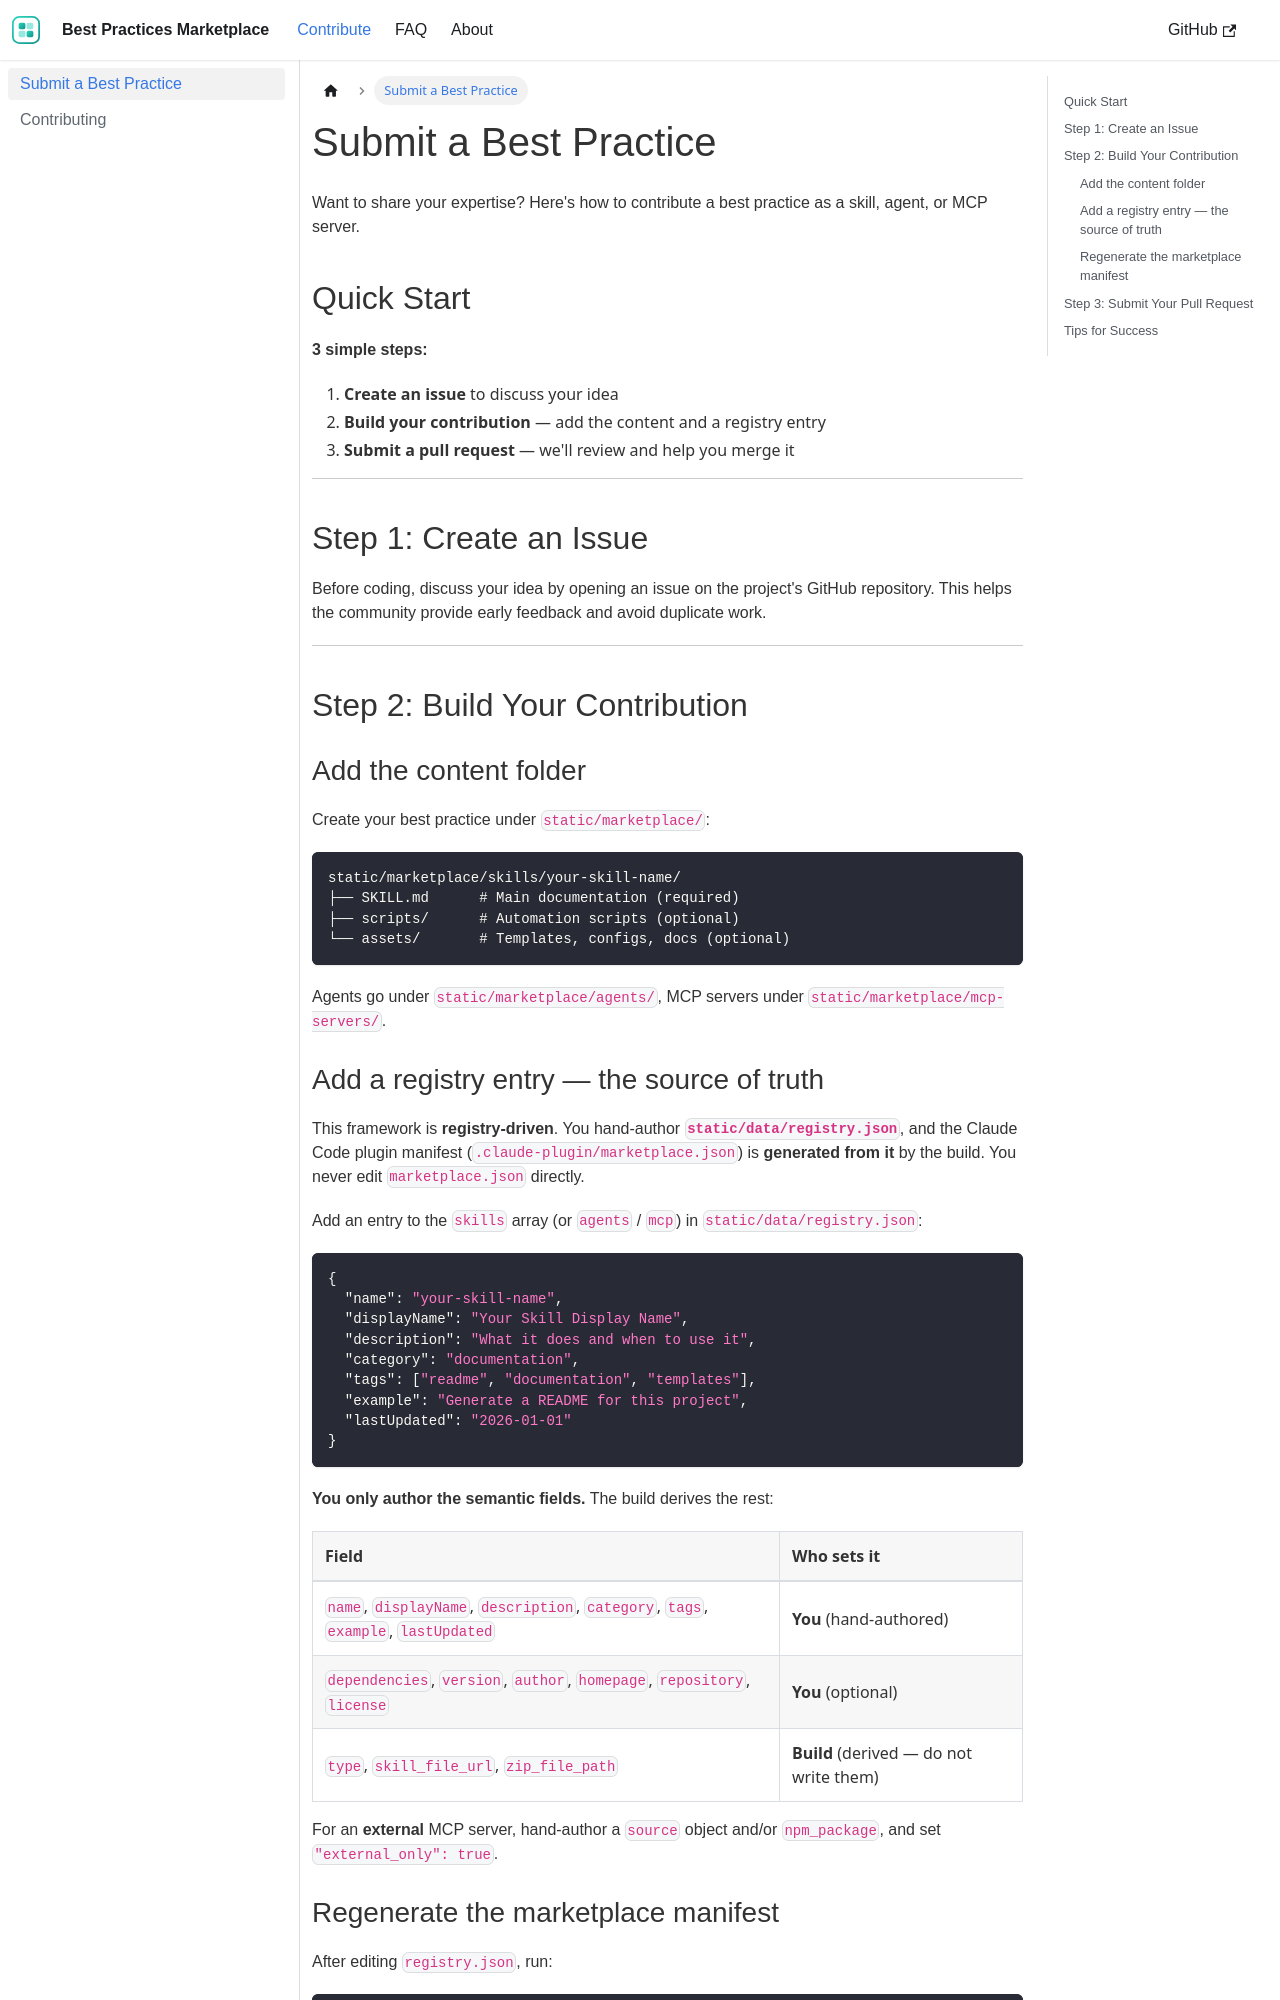

repository: NASA-AMMOS/slim-framework · page: docs/contribute/submit-best-practice/index.html · generator: docusaurus

---
sidebar_position: 1
---

# Submit a Best Practice

Want to share your expertise? Here's how to contribute a best practice as a
skill, agent, or MCP server.

## Quick Start

**3 simple steps:**

1. **Create an issue** to discuss your idea
2. **Build your contribution** — add the content and a registry entry
3. **Submit a pull request** — we'll review and help you merge it

---

## Step 1: Create an Issue

Before coding, discuss your idea by opening an issue on the project's GitHub
repository. This helps the community provide early feedback and avoid duplicate
work.

---

## Step 2: Build Your Contribution

### Add the content folder

Create your best practice under `static/marketplace/`:

```
static/marketplace/skills/your-skill-name/
├── SKILL.md      # Main documentation (required)
├── scripts/      # Automation scripts (optional)
└── assets/       # Templates, configs, docs (optional)
```

Agents go under `static/marketplace/agents/`, MCP servers under
`static/marketplace/mcp-servers/`.
